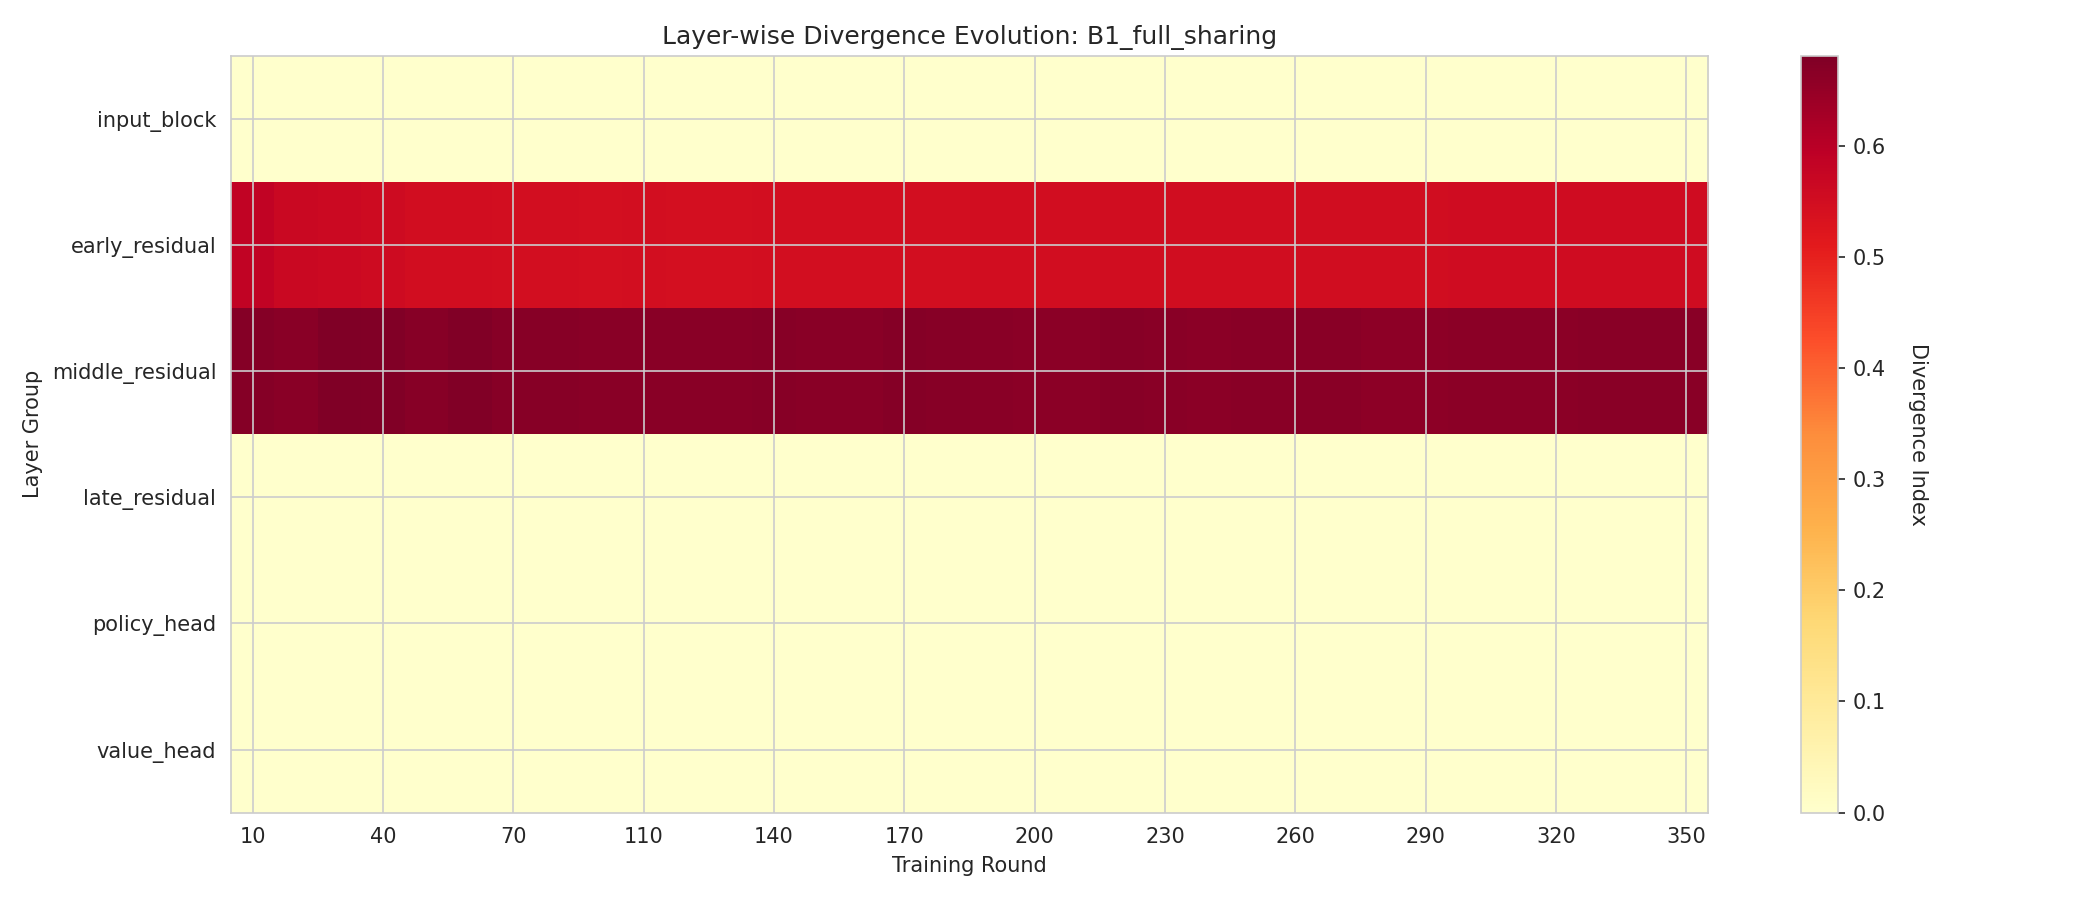

Values plotted in this chart, from the file beside it:
round, input_block, early_residual, middle_residual, late_residual, policy_head, value_head
10, -1e-06, 0.5828, 0.6725, 0, -1e-06, 0.0
20, -1e-06, 0.5675, 0.6671, 0, -2e-06, 0.0
30, -1e-06, 0.5629, 0.681, 0, -1e-06, -0.0
40, -1e-06, 0.5562, 0.6764, 0, -3e-06, -0.0
50, -1e-06, 0.5502, 0.669, 0, -2e-06, 0.0
60, -1e-06, 0.5481, 0.6762, 0, -2e-06, -0.0
70, -1e-06, 0.5463, 0.6702, 0, -4e-06, -0.0
90, -1e-06, 0.5454, 0.668, 0, -3e-06, -0.0
100, -2e-06, 0.5441, 0.666, 0, -3e-06, 0.0
110, -2e-06, 0.546, 0.6676, 0, -4e-06, -0.0
120, -1e-06, 0.5442, 0.6672, 0, -4e-06, -0.0
130, -1e-06, 0.545, 0.6653, 0, -3e-06, -0.0
140, -1e-06, 0.5468, 0.668, 0, -3e-06, 0.0
150, -1e-06, 0.5477, 0.6664, 0, -3e-06, 0.0
160, -1e-06, 0.5464, 0.6662, 0, -3e-06, -0.0
170, -1e-06, 0.5468, 0.6725, 0, -3e-06, 0.0
180, -1e-06, 0.5476, 0.6679, 0, -4e-06, -0.0
190, -1e-06, 0.5489, 0.6671, 0, -4e-06, -0.0
200, -1e-06, 0.5487, 0.6632, 0, -4e-06, 0.0
210, -1e-06, 0.5495, 0.6648, 0, -4e-06, -0.0
220, -2e-06, 0.5507, 0.6684, 0, -4e-06, 0.0
230, -2e-06, 0.5519, 0.6666, 0, -4e-06, 0.0
240, -1e-06, 0.5512, 0.6636, 0, -3e-06, 0.0
250, -1e-06, 0.5514, 0.6656, 0, -3e-06, 0.0
260, -2e-06, 0.5518, 0.6659, 0, -3e-06, 0.0
270, -1e-06, 0.5526, 0.6662, 0, -3e-06, 0.0
280, -1e-06, 0.5522, 0.6623, 0, -3e-06, 0.0
290, -1e-06, 0.5524, 0.6614, 0, -3e-06, 0.0
300, -2e-06, 0.5536, 0.6635, 0, -3e-06, 0.0
310, -1e-06, 0.5543, 0.6642, 0, -3e-06, -0.0
320, -2e-06, 0.5549, 0.6648, 0, -3e-06, -0.0
330, -1e-06, 0.5552, 0.6652, 0, -3e-06, -0.0
340, -2e-06, 0.5554, 0.6657, 0, -3e-06, -0.0
350, -2e-06, 0.5556, 0.666, 0, -3e-06, -0.0
